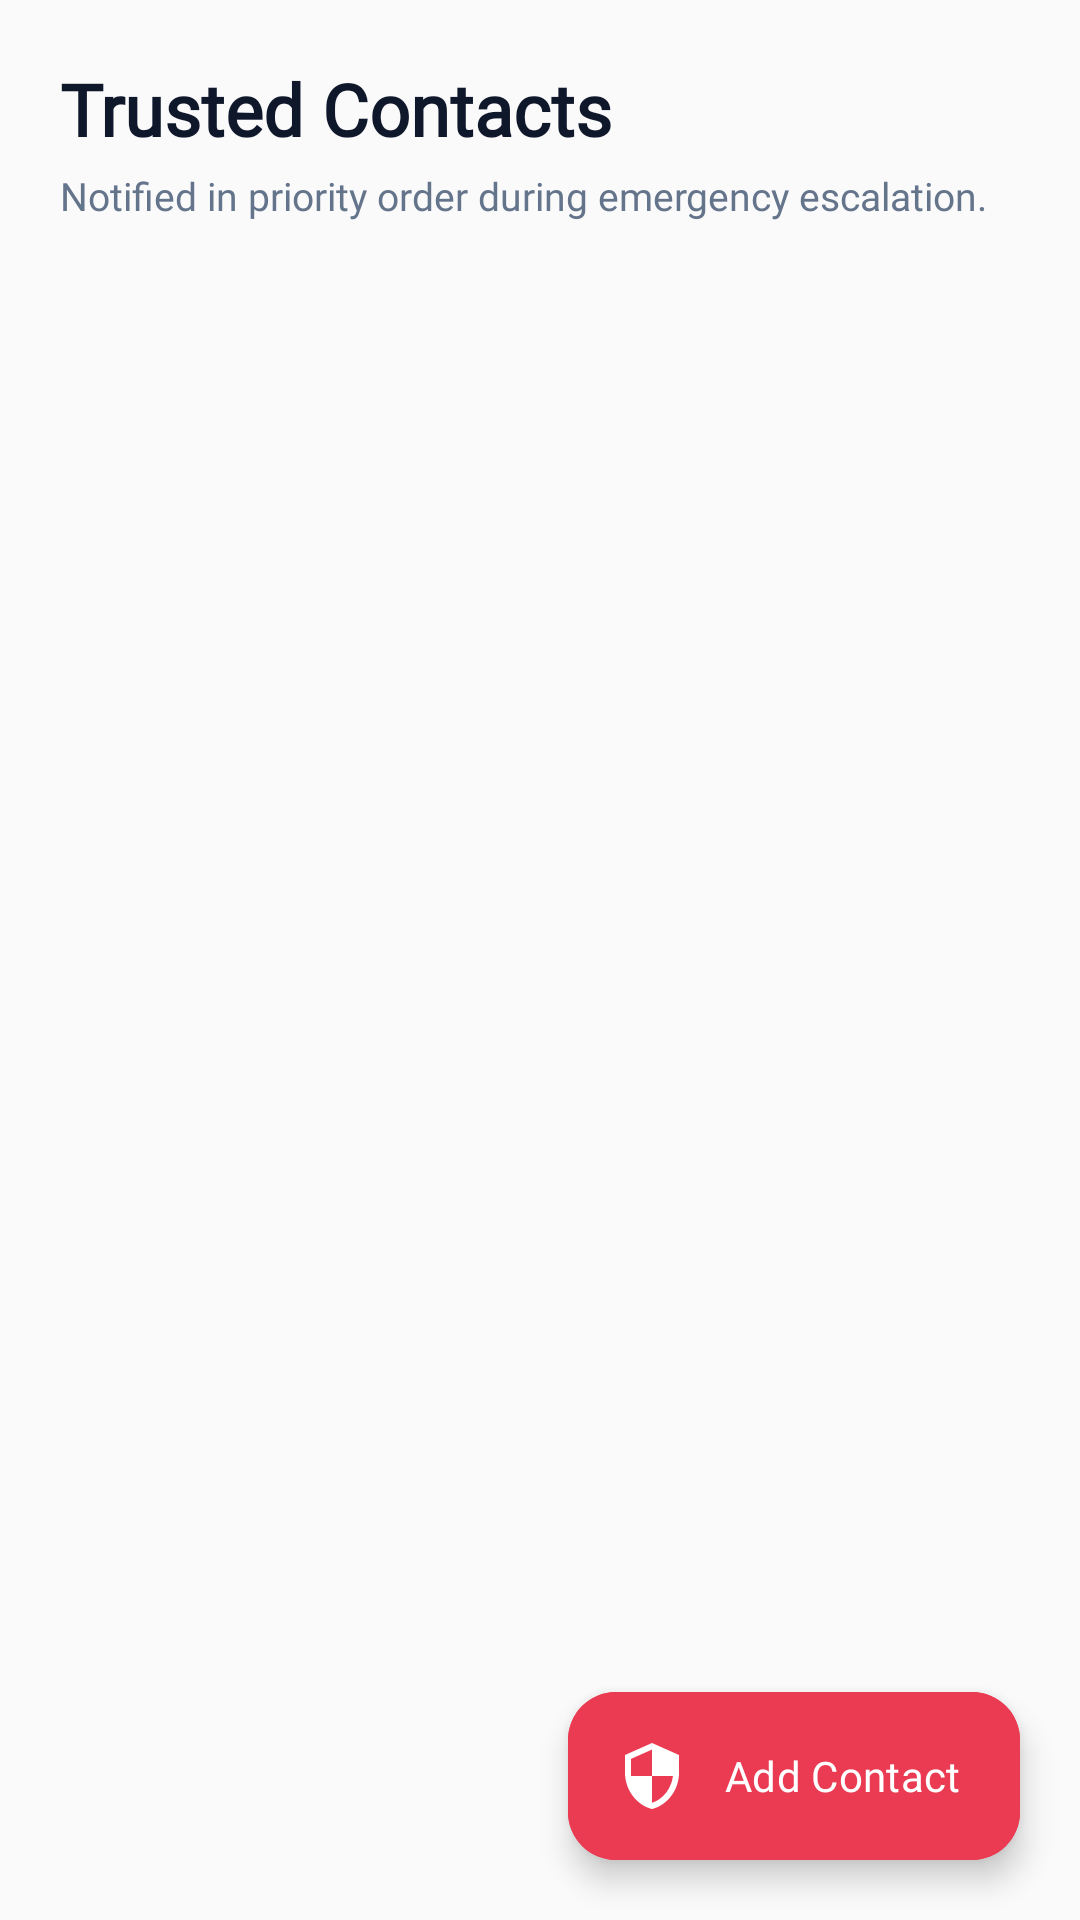

The Android layout XML behind this screen, and the referenced resources:
<!-- AndroidManifest.xml: application theme Theme.Jaagruth -->
<!-- res/layout/fragment_contacts.xml -->
<?xml version="1.0" encoding="utf-8"?>
<androidx.constraintlayout.widget.ConstraintLayout xmlns:android="http://schemas.android.com/apk/res/android"
    xmlns:app="http://schemas.android.com/apk/res-auto"
    xmlns:tools="http://schemas.android.com/tools"
    android:layout_width="match_parent"
    android:layout_height="match_parent"
    android:background="@color/main_background">

    
    <LinearLayout
        android:id="@+id/header_contacts"
        android:layout_width="0dp"
        android:layout_height="wrap_content"
        android:orientation="vertical"
        android:paddingStart="20dp"
        android:paddingTop="20dp"
        android:paddingEnd="20dp"
        android:paddingBottom="12dp"
        app:layout_constraintEnd_toEndOf="parent"
        app:layout_constraintStart_toStartOf="parent"
        app:layout_constraintTop_toTopOf="parent">

        <TextView
            android:layout_width="wrap_content"
            android:layout_height="wrap_content"
            android:fontFamily="@font/plus_jakarta_sans"
            android:text="@string/contacts_title"
            android:textColor="@color/heading"
            android:textSize="24sp"
            android:textStyle="bold" />

        <TextView
            android:id="@+id/tv_contacts_subtitle"
            android:layout_width="wrap_content"
            android:layout_height="wrap_content"
            android:layout_marginTop="4dp"
            android:fontFamily="@font/plus_jakarta_sans"
            android:text="Notified in priority order during emergency escalation."
            android:textColor="@color/secondary_text"
            android:textSize="13sp" />
    </LinearLayout>

    
    <androidx.recyclerview.widget.RecyclerView
        android:id="@+id/rv_contacts"
        android:layout_width="0dp"
        android:layout_height="0dp"
        android:clipToPadding="false"
        android:paddingTop="6dp"
        android:paddingBottom="80dp"
        app:layout_constraintBottom_toBottomOf="parent"
        app:layout_constraintEnd_toEndOf="parent"
        app:layout_constraintStart_toStartOf="parent"
        app:layout_constraintTop_toBottomOf="@id/header_contacts" />

    
    <LinearLayout
        android:id="@+id/layout_empty_contacts"
        android:layout_width="wrap_content"
        android:layout_height="wrap_content"
        android:gravity="center"
        android:orientation="vertical"
        android:visibility="gone"
        app:layout_constraintBottom_toBottomOf="parent"
        app:layout_constraintEnd_toEndOf="parent"
        app:layout_constraintStart_toStartOf="parent"
        app:layout_constraintTop_toBottomOf="@id/header_contacts">

        <ImageView
            android:layout_width="64dp"
            android:layout_height="64dp"
            android:contentDescription="@null"
            android:src="@drawable/ic_users"
            app:tint="@color/light_rose" />

        <TextView
            android:layout_width="wrap_content"
            android:layout_height="wrap_content"
            android:layout_marginTop="12dp"
            android:fontFamily="@font/plus_jakarta_sans"
            android:text="No trusted contacts yet"
            android:textColor="@color/heading"
            android:textSize="16sp"
            android:textStyle="bold" />

        <TextView
            android:layout_width="wrap_content"
            android:layout_height="wrap_content"
            android:layout_marginTop="4dp"
            android:fontFamily="@font/plus_jakarta_sans"
            android:text="Add up to 5 trusted emergency contacts"
            android:textColor="@color/secondary_text"
            android:textSize="13sp" />
    </LinearLayout>

    
    <com.google.android.material.floatingactionbutton.ExtendedFloatingActionButton
        android:id="@+id/fab_add_contact"
        android:layout_width="wrap_content"
        android:layout_height="wrap_content"
        android:layout_marginEnd="20dp"
        android:layout_marginBottom="20dp"
        android:backgroundTint="@color/primary_red"
        android:fontFamily="@font/plus_jakarta_sans"
        android:text="@string/add_contact"
        android:textColor="@color/white_surface"
        app:icon="@drawable/ic_shield"
        app:iconTint="@color/white_surface"
        app:layout_constraintBottom_toBottomOf="parent"
        app:layout_constraintEnd_toEndOf="parent" />

</androidx.constraintlayout.widget.ConstraintLayout>
<!-- resources referenced by this layout -->
<resources>
  <color name="heading">#0F172A</color>
  <color name="light_rose">#FFE4E6</color>
  <color name="main_background">#FAFAFB</color>
  <color name="primary_red">#EA3B52</color>
  <color name="secondary_text">#64748B</color>
  <color name="white_surface">#FFFFFF</color>
  <!-- drawable ic_shield (drawable) -->
  <vector xmlns:android="http://schemas.android.com/apk/res/android"
      android:width="24dp"
      android:height="24dp"
      android:viewportWidth="24"
      android:viewportHeight="24">
    <path
        android:fillColor="@color/primary_red"
        android:pathData="M12,1L3,5v6c0,5.55 3.84,10.74 9,12c5.16,-1.26 9,-6.45 9,-12V5L12,1zM12,11.99h7c-0.53,4.12 -3.28,7.79 -7,8.94V12H5V6.3l7,-3.11v8.8z"/>
  </vector>
  <!-- drawable ic_users (drawable) -->
  <vector xmlns:android="http://schemas.android.com/apk/res/android"
      android:width="24dp"
      android:height="24dp"
      android:viewportWidth="24"
      android:viewportHeight="24">
    <path
        android:fillColor="@color/heading"
        android:pathData="M16,11c1.66,0 2.99,-1.34 2.99,-3S17.66,5 16,5s-3,1.34 -3,3 1.34,3 3,3zm-8,0c1.66,0 2.99,-1.34 2.99,-3S9.66,5 8,5 5,6.34 5,8s1.34,3 3,3zm0,2c-2.33,0 -7,1.17 -7,3.5V19h14v-2.5c0,-2.33 -4.67,-3.5 -7,-3.5zm8,0c-0.29,0 -0.62,0.02 -0.97,0.05 1.16,0.84 1.97,1.97 1.97,3.45V19h6v-2.5c0,-2.33 -4.67,-3.5 -7,-3.5z"/>
  </vector>
  <string name="add_contact">Add Contact</string>
  <string name="contacts_title">Trusted Contacts</string>
  <style name="Theme.Jaagruth" parent="Theme.Material3.Light.NoActionBar">
          
          <item name="colorPrimary">@color/primary_red</item>
          <item name="colorOnPrimary">@color/white_surface</item>
          <item name="colorPrimaryContainer">@color/light_rose</item>
          <item name="colorOnPrimaryContainer">@color/deep_red</item>
  
          
          <item name="colorSecondary">@color/crimson</item>
          <item name="colorOnSecondary">@color/white_surface</item>
          <item name="colorSecondaryContainer">@color/soft_pink</item>
          <item name="colorOnSecondaryContainer">@color/dark_red</item>
  
          
          <item name="android:colorBackground">@color/main_background</item>
          <item name="colorSurface">@color/white_surface</item>
          <item name="colorOnSurface">@color/heading</item>
          <item name="colorSurfaceVariant">@color/soft_pink</item>
          <item name="colorOnSurfaceVariant">@color/secondary_text</item>
  
          
          <item name="android:statusBarColor">@color/main_background</item>
          <item name="android:windowLightStatusBar">true</item>
          <item name="android:navigationBarColor">@color/white_surface</item>
          <item name="android:windowLightNavigationBar">true</item>
  
          
          <item name="fontFamily">@font/plus_jakarta_sans</item>
      </style>
  <color name="deep_red">#9F1239</color>
  <color name="crimson">#E11D48</color>
  <color name="soft_pink">#FFF1F2</color>
  <color name="dark_red">#BE123C</color>
</resources>
